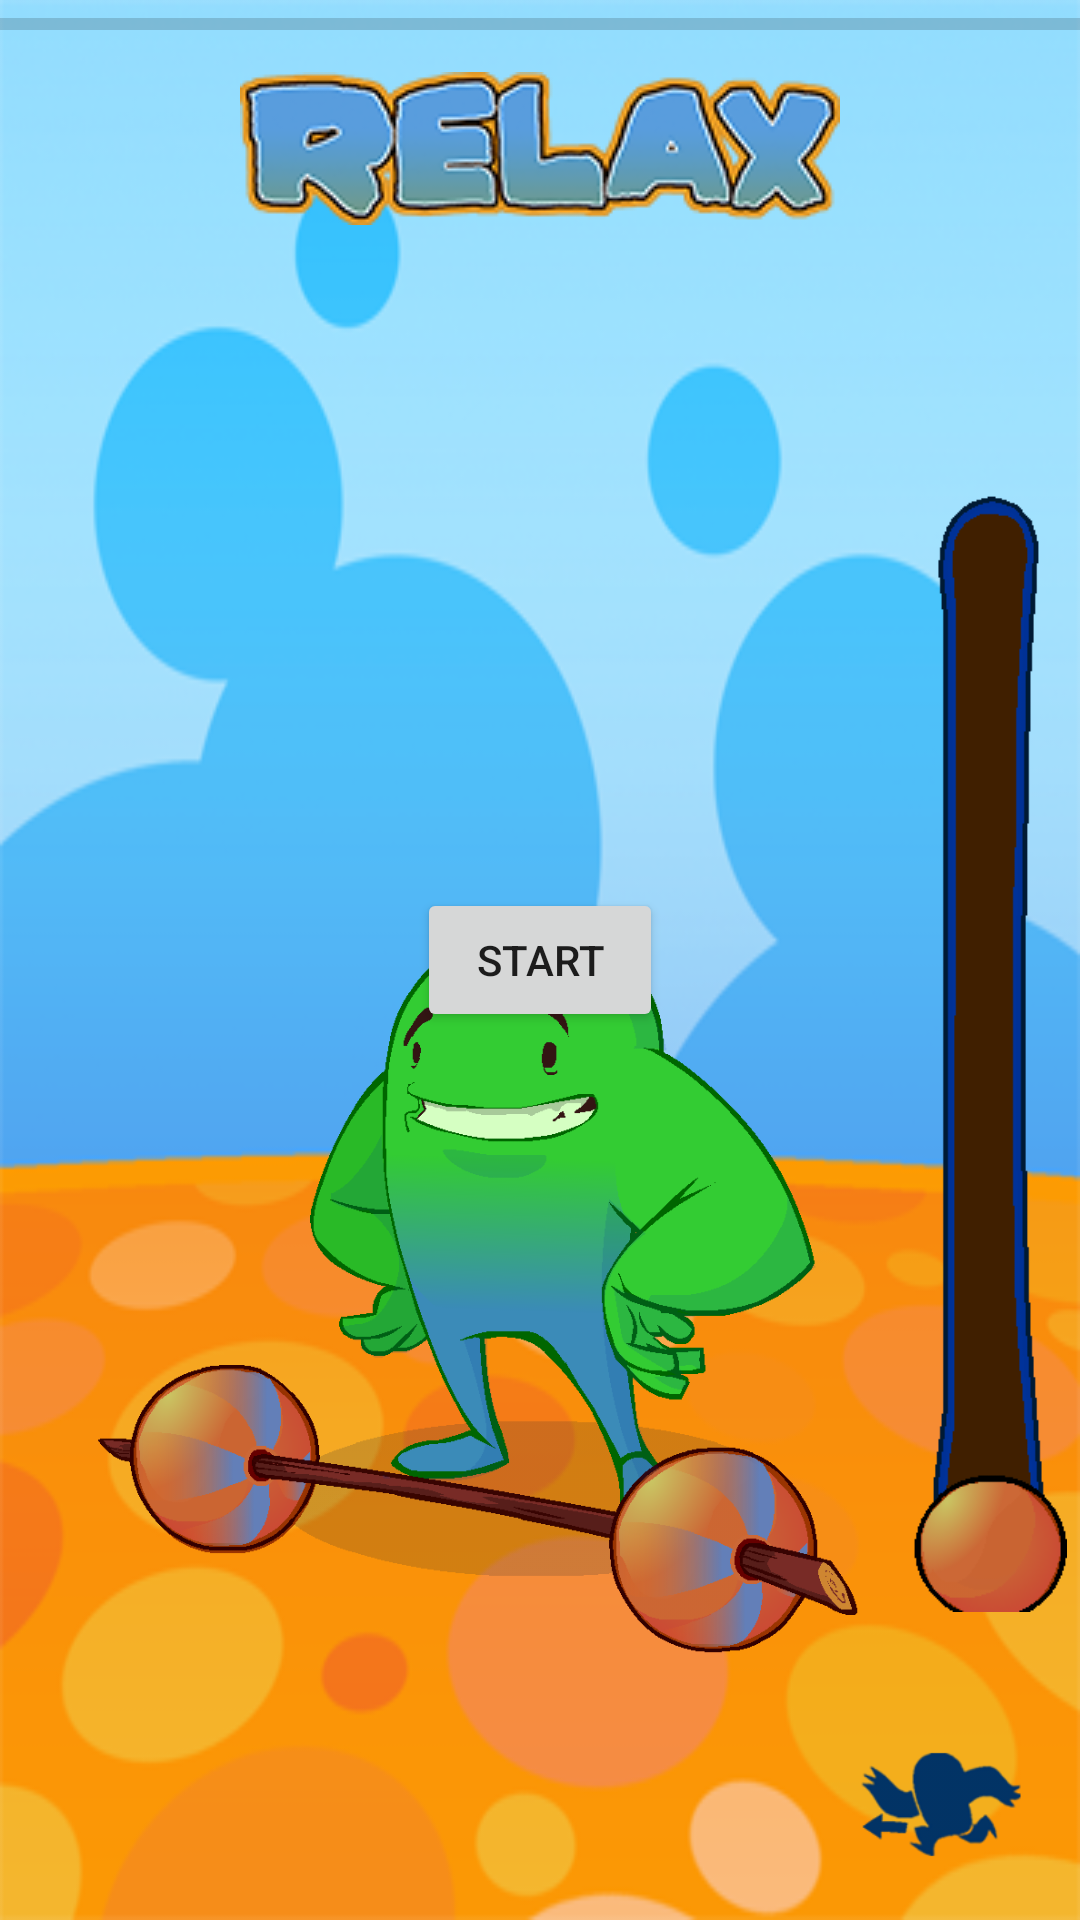

The Android layout XML behind this screen, and the referenced resources:
<!-- AndroidManifest.xml: application theme AppTheme -->
<!-- res/layout/activity_entorno__juego.xml -->
<?xml version="1.0" encoding="utf-8"?>
<android.support.constraint.ConstraintLayout
    xmlns:android="http://schemas.android.com/apk/res/android"
    xmlns:app="http://schemas.android.com/apk/res-auto"
    xmlns:tools="http://schemas.android.com/tools"
    android:layout_width="match_parent"
    android:layout_height="match_parent"
    android:background="@drawable/fondo_juego_forzudo"
    tools:context="com.birdisolutions.birdikegel.Entorno_Juego">

    <Button
        android:id="@+id/btn1"
        android:layout_width="82dp"
        android:layout_height="48dp"
        android:text="Start"
        android:layout_marginRight="8dp"
        app:layout_constraintRight_toRightOf="parent"
        android:layout_marginLeft="8dp"
        app:layout_constraintLeft_toLeftOf="parent"
        app:layout_constraintBottom_toBottomOf="parent"
        android:layout_marginBottom="8dp"
        app:layout_constraintTop_toTopOf="parent"
        android:layout_marginTop="8dp"
        tools:layout_editor_absoluteY="291dp"/>

    <ProgressBar
        android:id="@+id/progressbar_Horizontal"
        style="@android:style/Widget.DeviceDefault.Light.ProgressBar.Horizontal"
        android:layout_width="fill_parent"
        android:layout_height="16dp"
        android:layout_weight="0.03"
        android:indeterminate="false"
        android:max="100"
        android:progress="0"></ProgressBar>

    <ImageButton
        android:id="@+id/salir"
        android:layout_width="78dp"
        android:layout_height="57dp"
        android:background="@null"
        android:scaleType="fitCenter"
        app:srcCompat="@drawable/boton_salir"
        android:layout_marginRight="8dp"
        app:layout_constraintRight_toRightOf="parent"
        app:layout_constraintBottom_toBottomOf="parent"
        android:layout_marginBottom="8dp"/>

    <ImageView
        android:id="@+id/mensaje"
        android:layout_width="wrap_content"
        android:layout_height="wrap_content"
        android:layout_marginLeft="8dp"
        android:layout_marginRight="8dp"
        android:layout_marginTop="8dp"
        app:layout_constraintLeft_toLeftOf="parent"
        app:layout_constraintRight_toRightOf="parent"
        app:layout_constraintTop_toBottomOf="@+id/progressbar_Horizontal"
        app:srcCompat="@drawable/relaja_relax_reducido"/>

    <ImageView
        android:id="@+id/Forzudo"
        android:layout_width="320dp"
        android:layout_height="471dp"
        app:srcCompat="@drawable/forzudo_ajustado0001"
        android:layout_marginRight="8dp"
        app:layout_constraintRight_toRightOf="parent"
        android:layout_marginLeft="8dp"
        app:layout_constraintLeft_toLeftOf="parent"
        app:layout_constraintHorizontal_bias="0.083"
        app:layout_constraintBottom_toBottomOf="parent"
        android:layout_marginBottom="8dp"
        app:layout_constraintTop_toTopOf="@+id/progressbar_Horizontal"
        android:layout_marginTop="8dp"
        app:layout_constraintVertical_bias="1.0"/>

    <ImageView
        android:id="@+id/imageView3"
        android:layout_width="60dp"
        android:layout_height="385dp"
        app:srcCompat="@drawable/nivel0001"
        android:layout_marginRight="0dp"
        app:layout_constraintRight_toRightOf="parent"
        app:layout_constraintTop_toTopOf="parent"
        android:layout_marginTop="8dp"
        android:layout_marginBottom="8dp"
        app:layout_constraintBottom_toTopOf="@+id/salir"
        app:layout_constraintVertical_bias="0.83"/>

    android:background= null
</android.support.constraint.ConstraintLayout>
<!-- resources referenced by this layout -->
<resources>
  <!-- drawable boton_salir (drawable) -->
  <?xml version="1.0" encoding="utf-8"?>
  <selector xmlns:android="http://schemas.android.com/apk/res/android">
      <item android:drawable="@drawable/salir_pulsado"
            android:state_pressed="true" />
      <item android:drawable="@drawable/salir_pulsado"
            android:state_focused="true" />
      <item android:drawable="@drawable/salir"/>
  </selector>
  <!-- drawable fondo_juego_forzudo: png bitmap (drawable, 61345 bytes) -->
  <!-- drawable forzudo_ajustado0001: png bitmap (drawable, 60522 bytes) -->
  <!-- drawable nivel0001: png bitmap (drawable, 5630 bytes) -->
  <!-- drawable relaja_relax_reducido: png bitmap (drawable, 33095 bytes) -->
  <style name="AppTheme" parent="Theme.AppCompat.Light.DarkActionBar">
          
          <item name="colorPrimary">@color/colorPrimary</item>
          <item name="colorPrimaryDark">@color/colorPrimaryDark</item>
          <item name="colorAccent">@color/colorAccent</item>
      </style>
  <!-- drawable salir_pulsado: png bitmap (drawable, 28147 bytes) -->
  <!-- drawable salir: png bitmap (drawable, 19920 bytes) -->
  <color name="colorPrimary">#3F51B5</color>
  <color name="colorPrimaryDark">#303F9F</color>
  <color name="colorAccent">#FF4081</color>
</resources>
